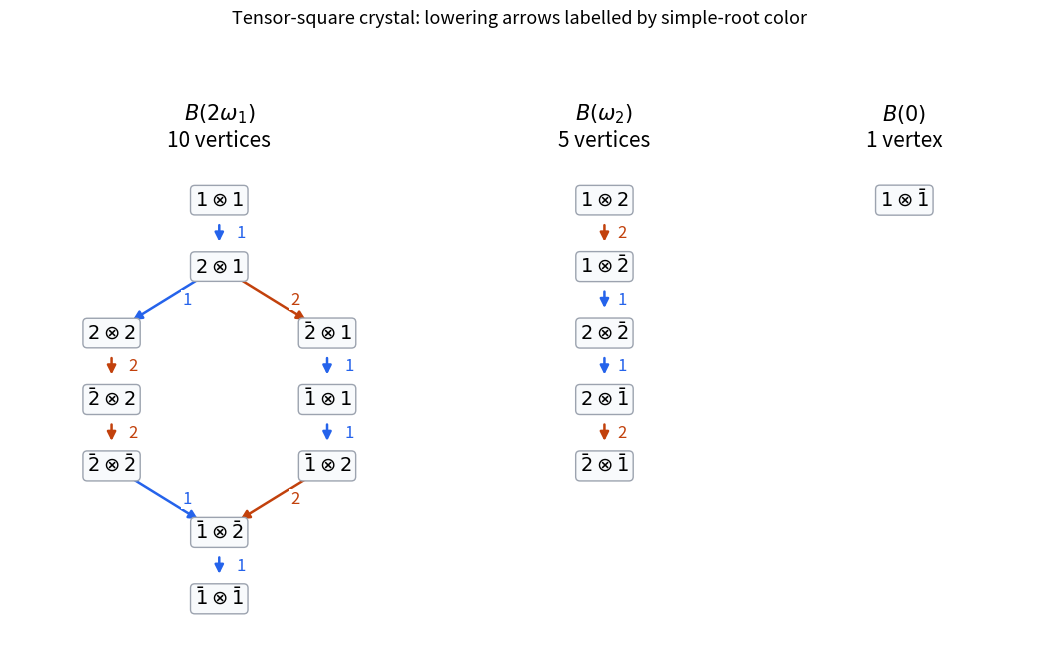

Generate this figure with matplotlib: (Note: this script raises an exception after producing the figure.)
"""Compute and draw the complete C2 tensor-square crystal; output PNG to CWD."""
from pathlib import Path
from collections import deque
import matplotlib
matplotlib.use('Agg')
import matplotlib.pyplot as plt
from matplotlib.patches import FancyArrowPatch

bf={(1,0):1,(2,1):2,(1,2):3}
be={(i,b):a for (i,a),b in bf.items()}
def f(i,p):
 a,b=p
 if int((i,a) in bf)>int((i,b) in be):
  v=bf.get((i,a));return None if v is None else (v,b)
 v=bf.get((i,b));return None if v is None else (a,v)
def component(high):
 distance={high:0};queue=deque([high]);edges=[]
 while queue:
  p=queue.popleft()
  for i in (1,2):
   q=f(i,p)
   if q is None:continue
   edges.append((p,q,i))
   if q not in distance:distance[q]=distance[p]+1;queue.append(q)
 return distance,edges
letters=['1','2',r'\bar2',r'\bar1']
fig,axs=plt.subplots(1,3,figsize=(10.6,6.6),gridspec_kw={'width_ratios':[1.35,1,.8]},facecolor='white')
for ax,high,title,number in zip(axs,[(0,0),(0,1),(0,3)],[r'$B(2\omega_1)$',r'$B(\omega_2)$',r'$B(0)$'],[10,5,1]):
 distance,edges=component(high);assert len(distance)==number
 pos={}
 for level in sorted(set(distance.values())):
  row=sorted(p for p,d in distance.items() if d==level)
  for j,p in enumerate(row):pos[p]=((j-(len(row)-1)/2)*1.75,-level)
 for p,q,i in edges:
  start,end=pos[p],pos[q];color={1:'#2563eb',2:'#c2410c'}[i]
  ax.add_patch(FancyArrowPatch(start,end,arrowstyle='-|>',mutation_scale=13,linewidth=1.8,color=color,shrinkA=18,shrinkB=18))
  mx,my=(start[0]+end[0])/2,(start[1]+end[1])/2
  ax.text(mx+.14,my,str(i),ha='left',va='center',fontsize=12,color=color,bbox={'facecolor':'white','edgecolor':'none','pad':1})
 for (a,b),(x,y) in pos.items():
  ax.text(x,y,r'$'+letters[a]+r'\otimes'+letters[b]+'$',ha='center',va='center',fontsize=14,bbox={'boxstyle':'round,pad=.22','facecolor':'#f8fafc','edgecolor':'#9ca3af'})
 ax.set_title(title+f'\n{number} '+('vertex' if number==1 else 'vertices'),fontsize=15,pad=15)
 ax.set_xlim(-1.7,1.7);ax.set_ylim(-6.65,.5);ax.axis('off')
fig.suptitle('Tensor-square crystal: lowering arrows labelled by simple-root color',fontsize=13,y=.99)
fig.tight_layout(rect=(0,0,1,.94),pad=1.5)
fig.savefig(Path.cwd()/f'{Path(__file__).stem}.png',dpi=160,facecolor='white',transparent=False)
plt.close(fig)
